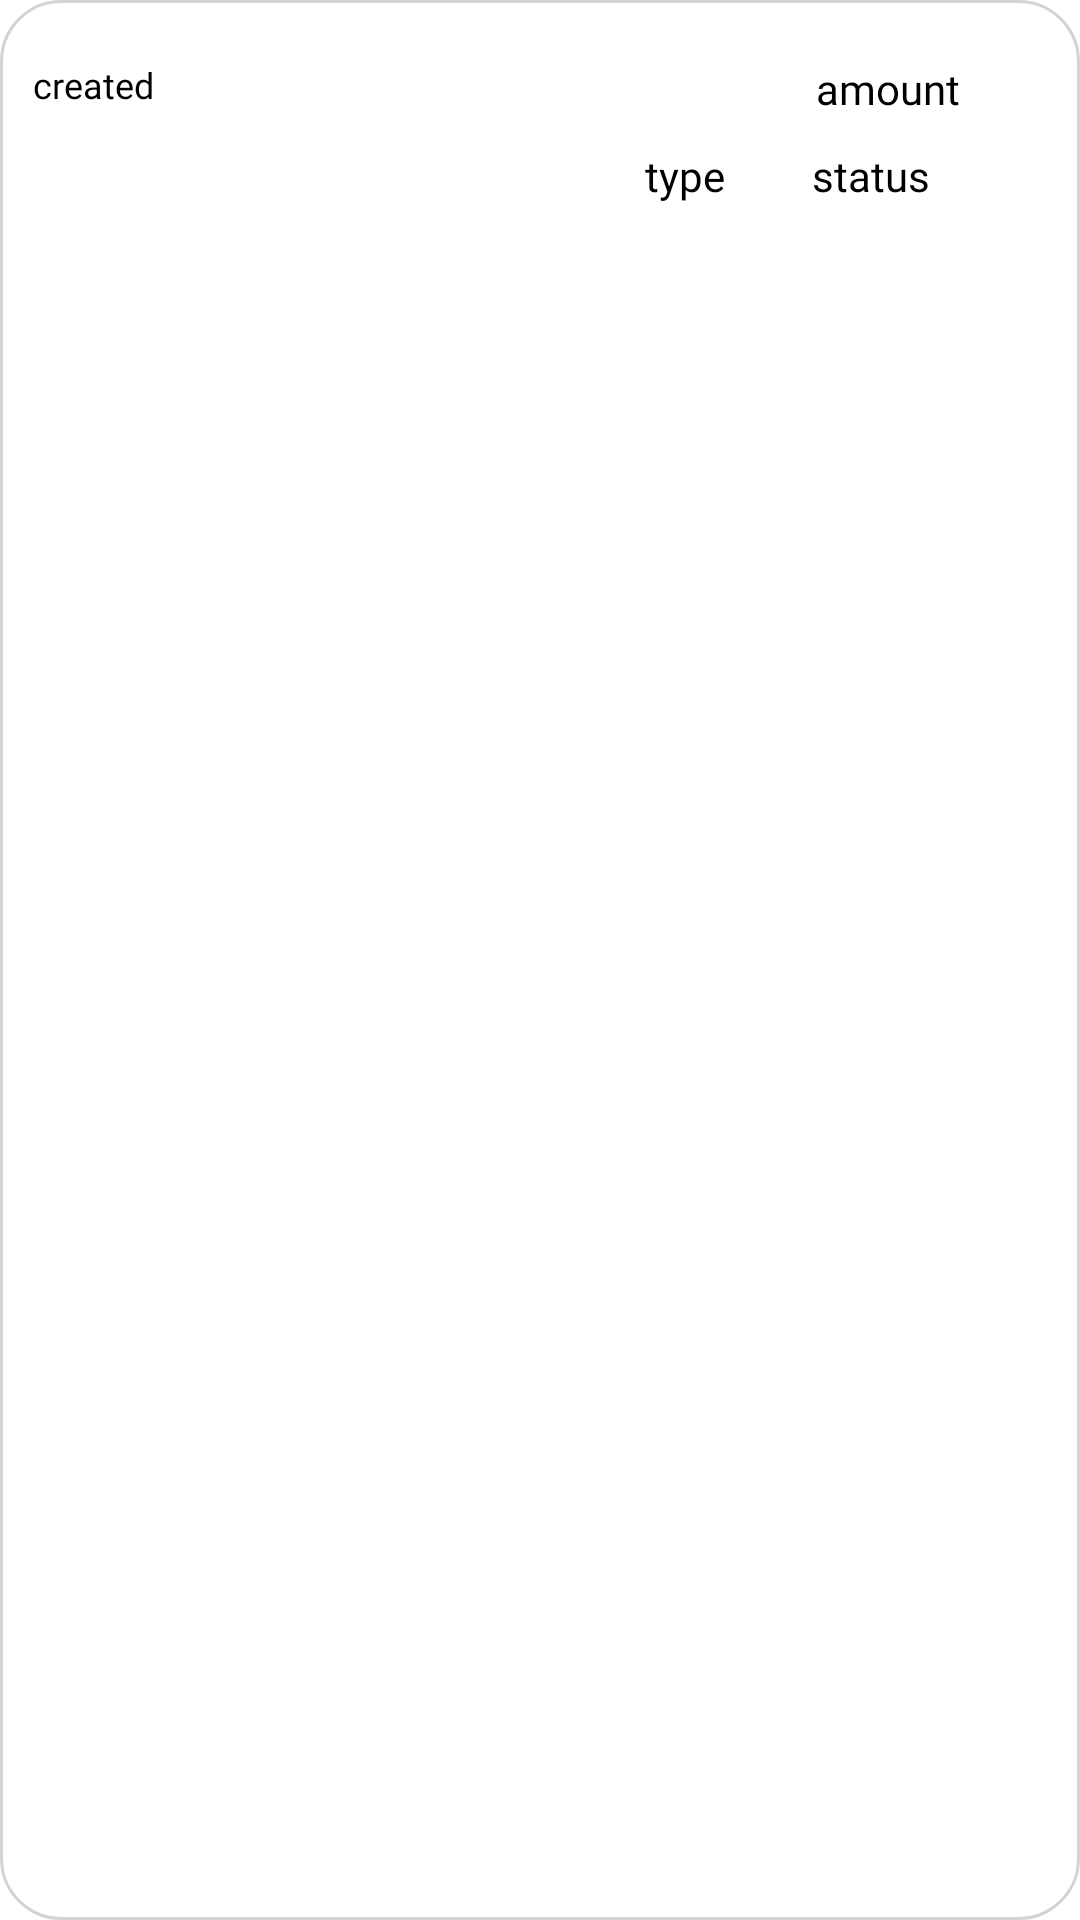

Produce the Android XML layout that renders to this screen, including the resource entries it uses.
<!-- AndroidManifest.xml: application theme Theme.XplorPayMobile.Starting -->
<!-- res/layout/transaction_card.xml -->
<?xml version="1.0" encoding="utf-8"?>
<androidx.constraintlayout.widget.ConstraintLayout xmlns:android="http://schemas.android.com/apk/res/android"
    xmlns:app="http://schemas.android.com/apk/res-auto"
    android:layout_width="match_parent"
    android:layout_height="wrap_content"
    android:background="@drawable/bg_transaction_card"
    android:paddingVertical="@dimen/margin_medium_big"
    android:paddingTop="40dp"
    android:layout_marginStart="5dp"
    android:layout_marginEnd="5dp"
    android:paddingBottom="40dp" >

        <TextView
            android:id="@+id/created"
            android:layout_width="wrap_content"
            android:layout_height="wrap_content"
            android:layout_marginStart="11dp"
            android:fontFamily="@font/sf_pro_text_bold"
            android:text="created"
            android:textColor="#000000"
            android:textSize="12sp"
            app:layout_constraintStart_toStartOf="parent"
            app:layout_constraintTop_toTopOf="parent" />

        <TextView
            android:id="@+id/masked_card"
            android:layout_width="wrap_content"
            android:layout_height="wrap_content"
            android:layout_marginStart="12dp"
            android:fontFamily="@font/sf_pro_text_bold"
            android:text=""
            android:textColor="#000000"
            android:textSize="14sp"
            app:layout_constraintStart_toStartOf="parent"
            app:layout_constraintTop_toTopOf="@id/type" />

        <TextView
            android:id="@+id/amount"
            android:layout_width="wrap_content"
            android:layout_height="wrap_content"
            android:fontFamily="@font/sf_pro_text_bold"
            android:paddingBottom="10dp"
            android:text="amount"
            android:textColor="#000000"
            android:textSize="14sp"
            app:layout_constraintEnd_toEndOf="@id/status"
            app:layout_constraintTop_toTopOf="parent" />

        <TextView
            android:id="@+id/type"
            android:layout_width="wrap_content"
            android:layout_height="wrap_content"
            android:layout_marginEnd="5dp"
            android:fontFamily="@font/sf_pro_text_bold"
            android:paddingStart="10dp"
            android:paddingEnd="12dp"
            android:text="type"
            android:textColor="#000000"
            android:textSize="14sp"
            app:layout_constraintEnd_toStartOf="@id/status"
            app:layout_constraintTop_toBottomOf="@id/amount" />

        <TextView
            android:id="@+id/status"
            android:layout_width="wrap_content"
            android:layout_height="wrap_content"
            android:layout_marginEnd="10dp"
            android:fontFamily="@font/sf_pro_text_bold"
            android:paddingStart="12dp"
            android:paddingEnd="10dp"
            android:text="status"
            android:textColor="#000000"
            android:textSize="14sp"
            app:layout_constraintEnd_toStartOf="@id/right_icon"
            app:layout_constraintTop_toBottomOf="@id/amount" />

        <ImageView
            android:id="@+id/right_icon"
            android:layout_width="wrap_content"
            android:layout_height="match_parent"
            android:contentDescription="@string/right_icon"
            android:paddingStart="0dp"
            android:paddingEnd="30dp"
            android:src="@drawable/ic_arrow_left"
            app:layout_constraintBottom_toBottomOf="parent"
            app:layout_constraintEnd_toEndOf="parent"
            app:layout_constraintTop_toTopOf="parent" />

</androidx.constraintlayout.widget.ConstraintLayout>
<!-- resources referenced by this layout -->
<resources>
  <dimen name="margin_medium_big">20dp</dimen>
  <!-- drawable bg_transaction_card (drawable) -->
  <?xml version="1.0" encoding="utf-8"?>
  <shape xmlns:android="http://schemas.android.com/apk/res/android"
      android:shape="rectangle" >
      <corners
          android:radius="20dp"
          />
      <stroke
          android:width="1dp"
          android:color="#D3D3D3"
          />
  </shape>
  <string name="right_icon">Right icon</string>
  <style name="Theme.XplorPayMobile.Starting" parent="Theme.SplashScreen">
          <item name="windowSplashScreenBackground">@color/white</item>
          <item name="windowSplashScreenAnimatedIcon">@drawable/ic_splash_screen</item>
          <item name="postSplashScreenTheme">@style/Theme.XplorPayMobile</item>
      </style>
  <color name="white">#FFFFFFFF</color>
  <!-- drawable ic_splash_screen (drawable) -->
  <?xml version="1.0" encoding="utf-8"?>
  <layer-list xmlns:android="http://schemas.android.com/apk/res/android">
      <item android:drawable="@color/white" />
      <item
          android:drawable="@drawable/bg_splash_screen_top"
          android:gravity="top"
          android:top="25dp"/>
      <item
          android:drawable="@drawable/bg_splash_screen_bottom"
          android:gravity="bottom" />
      <item
          android:drawable="@drawable/ic_xplor"
          android:gravity="center"/>
      <item
          android:width="60dp"
          android:height="100dp"
          android:drawable="@drawable/splash_screen_text"
          android:gravity="center"
          android:top="150dp" />
  </layer-list>
  <style name="Theme.XplorPayMobile" parent="Theme.MaterialComponents.DayNight.DarkActionBar">
          
          <item name="colorPrimary">@color/black</item>
          <item name="colorPrimaryVariant">@color/purple_700</item>
          <item name="colorOnPrimary">@color/white</item>
          
          <item name="colorSecondary">@color/teal_200</item>
          <item name="colorSecondaryVariant">@color/teal_700</item>
          <item name="colorOnSecondary">@color/black</item>
          
          <item name="android:statusBarColor">@color/white</item>
          <item name="android:windowLightStatusBar">true</item>
          
      </style>
  <!-- drawable bg_splash_screen_bottom (drawable) -->
  <vector xmlns:android="http://schemas.android.com/apk/res/android"
      android:width="320dp"
      android:height="197dp"
      android:viewportWidth="320"
      android:viewportHeight="197">
    <path
        android:pathData="M320,0.674C273.903,30.008 219.186,47 160.5,47C101.389,47 46.304,29.761 0,0.035V197H320V0.674Z"
        android:fillColor="#FAFAFA"
        android:fillType="evenOdd"/>
  </vector>
  <color name="black">#FF000000</color>
  <color name="purple_700">#FF3700B3</color>
  <color name="teal_200">#FF03DAC5</color>
  <color name="teal_700">#FF018786</color>
</resources>
